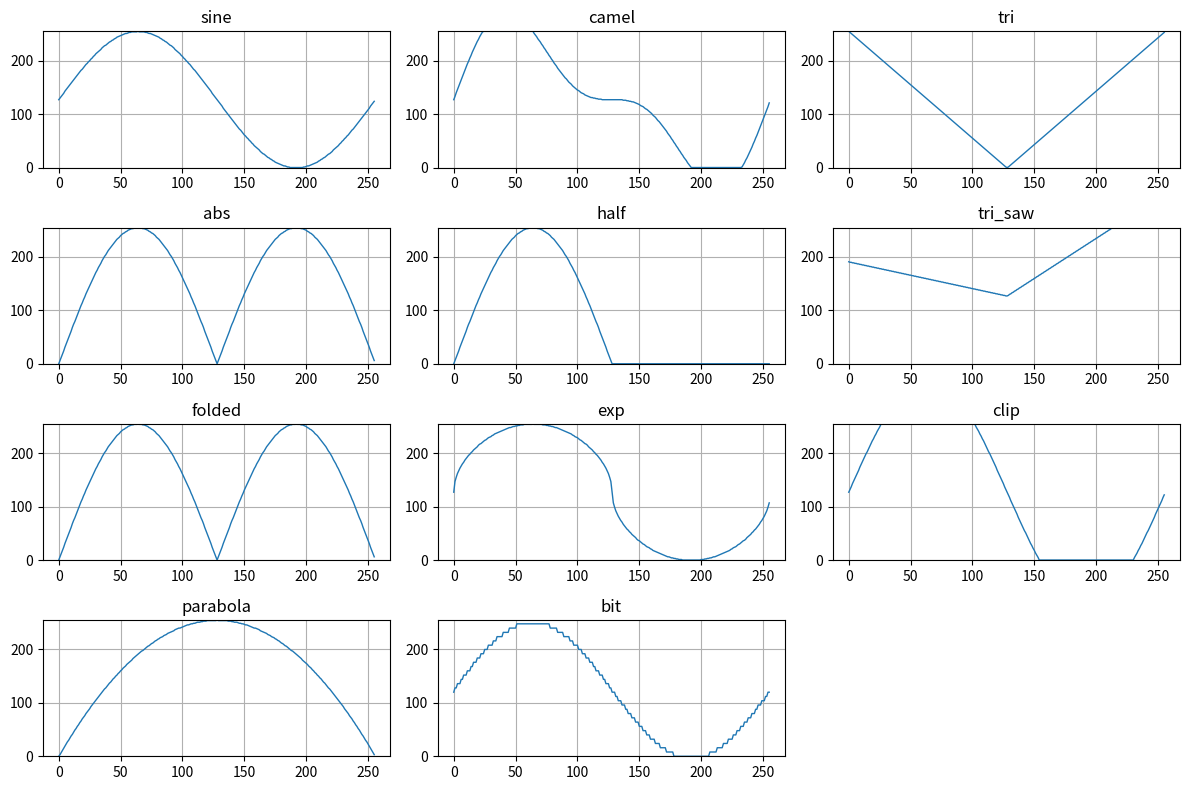

Here is the Python script that generated this plot:
# Thanks ChatGPT ! 😀
import numpy as np

n_samples = 256       # Table size
bits = 8              # 8-bit waveform
max_val = 2**bits - 1

t = np.arange(n_samples)

# -------------------------
sine = (np.sin(2*np.pi*t/n_samples)*0.5 + 0.5) * max_val
sine = sine.astype(np.uint8)

camel_sine = np.sin(2*np.pi*t/n_samples) + 0.5*np.sin(4*np.pi*t/n_samples)
camel_sine = np.clip((camel_sine*0.5 + 0.5)*max_val, 0, max_val)
camel_sine = camel_sine.astype(np.uint8)

tri = 2*np.abs(2*(t/n_samples) - 1) - 1
tri = ((tri*0.5 + 0.5)*max_val).astype(np.uint8)

abs_sine = np.abs(np.sin(2*np.pi*t/n_samples))
abs_sine = (abs_sine * max_val).astype(np.uint8)

half_sine = np.sin(2*np.pi*t/n_samples)
half_sine[half_sine < 0] = 0
half_sine = (half_sine * max_val).astype(np.uint8)

saw = t / n_samples            # 0..1
tri_saw = 0.5*saw + 0.5*(2*np.abs(2*(t/n_samples)-1)-1)/2 + 0.5  # normalize to 0..1
tri_saw = np.clip(tri_saw*max_val, 0, max_val).astype(np.uint8)

folded_sine = np.sin(2*np.pi*t/n_samples)
folded_sine = np.abs(folded_sine)*2 - 1
folded_sine = np.clip((folded_sine*0.5 + 0.5)*max_val, 0, max_val).astype(np.uint8)

exp_sine = np.sin(2*np.pi*t/n_samples)
exp_sine = np.sign(exp_sine) * (np.abs(exp_sine) ** 0.5)
exp_sine = ((exp_sine*0.5 + 0.5)*max_val).astype(np.uint8)

clip_sine = np.sin(2*np.pi*t/n_samples)
clip_sine = np.clip(clip_sine, -0.6, 0.6)
clip_sine = ((clip_sine + 0.6) / 1.2 * max_val).astype(np.uint8)

x = (t / n_samples) * 2 - 1
parabola = 1 - x*x
parabola = np.clip(parabola*max_val, 0, max_val).astype(np.uint8)

bit_sine = np.sin(2*np.pi*t/n_samples)
bit_sine = ((bit_sine*0.5 + 0.5)*max_val)
bit_sine = (bit_sine // 8 * 8).astype(np.uint8)

# -------------------------
# Function to print PROGMEM table
def print_table(name, data):
    print(f"const uint8_t {name}[{len(data)}] PROGMEM = {{")
    for i in range(0, len(data), 16):
        print(", ".join(f"{x}" for x in data[i:i+16]) + ("," if i+16 < len(data) else ""))
    print("};\n")

# Print all tables
print_table("sine_table", sine)
print_table("camel_sine_table", camel_sine)
print_table("tri_table", tri)
print_table("abs_sine_table", abs_sine)
print_table("half_sine_table", half_sine)
print_table("tri_saw_table", tri_saw)
print_table("folded_sine_table", folded_sine)
print_table("exp_sine_table", exp_sine)
print_table("clip_sine_table", clip_sine)
print_table("parabola_table", parabola)
print_table("bit_sine_table", bit_sine)

import matplotlib.pyplot as plt

waves = {
    "sine": sine,
    "camel": camel_sine,
    "tri": tri,
    "abs": abs_sine,
    "half": half_sine,
    "tri_saw": tri_saw,
    "folded": folded_sine,
    "exp": exp_sine,
    "clip": clip_sine,
    "parabola": parabola,
    "bit": bit_sine,
}

plt.figure(figsize=(12, 8))

for i, (name, wave) in enumerate(waves.items(), 1):
    plt.subplot(4, 3, i)
    plt.plot(wave, linewidth=1)
    plt.title(name)
    plt.ylim(0, 255)
    plt.grid(True)

plt.tight_layout()
plt.show()
